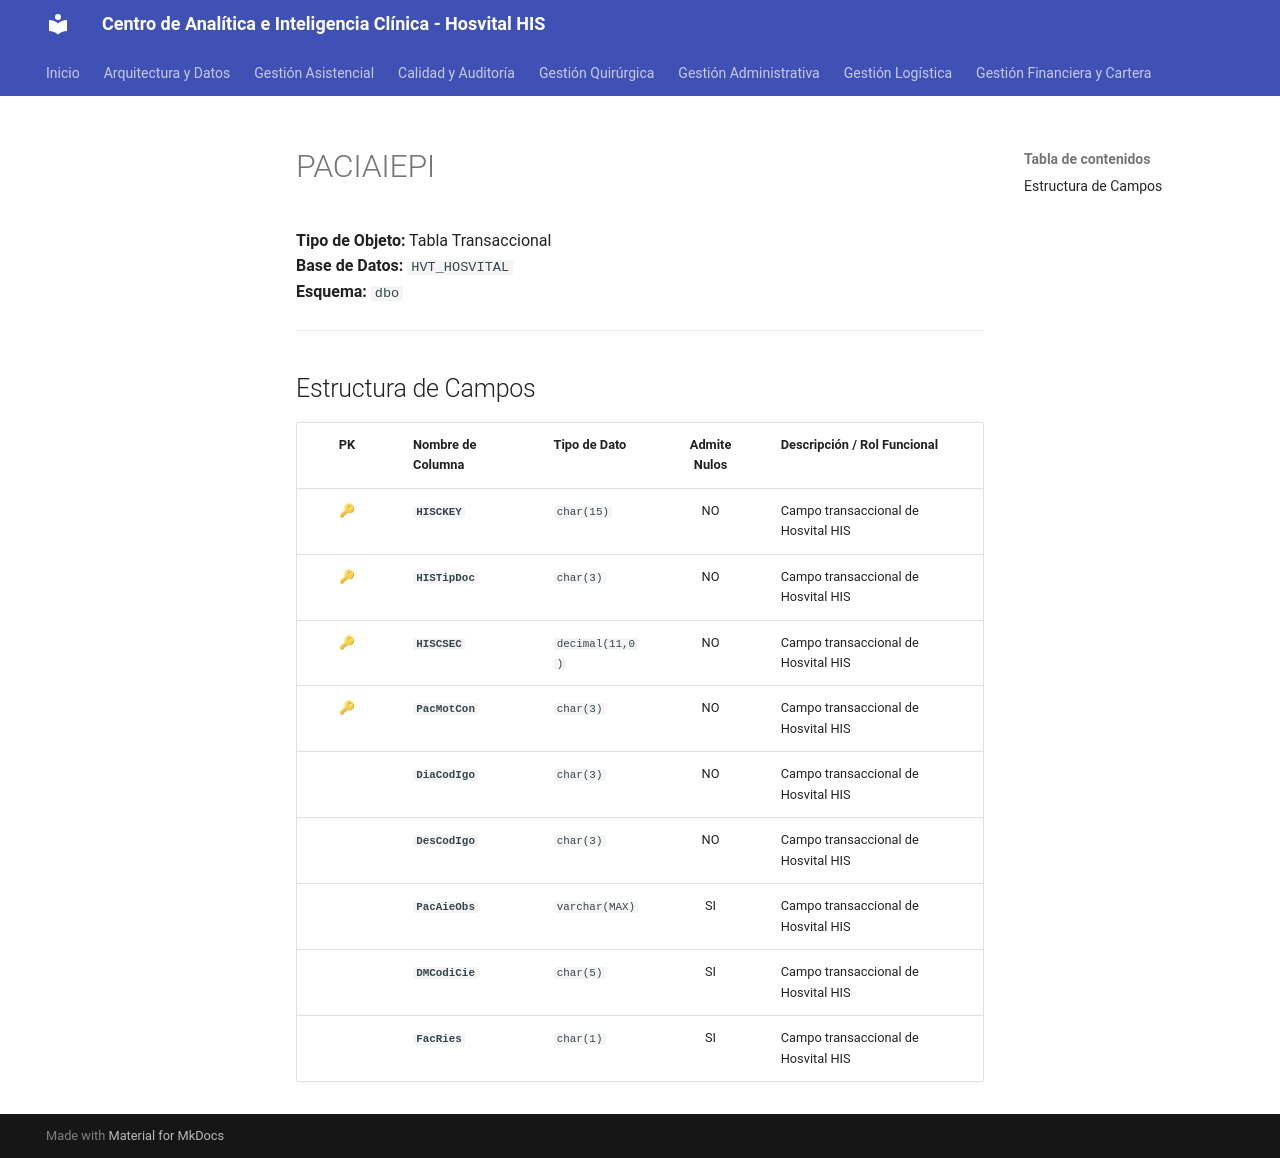

repository: SoporteSaludtech/superset-docs · page: diccionario-general/PACIAIEPI/index.html · generator: mkdocs

# PACIAIEPI

**Tipo de Objeto:** Tabla Transaccional  
**Base de Datos:** `HVT_HOSVITAL`  
**Esquema:** `dbo`

---

## Estructura de Campos

| PK | Nombre de Columna | Tipo de Dato | Admite Nulos | Descripción / Rol Funcional |
| :-: | :--- | :--- | :-: | :--- |
| 🔑 | **`HISCKEY`** | `char(15)` | NO | Campo transaccional de Hosvital HIS |
| 🔑 | **`HISTipDoc`** | `char(3)` | NO | Campo transaccional de Hosvital HIS |
| 🔑 | **`HISCSEC`** | `decimal(11,0)` | NO | Campo transaccional de Hosvital HIS |
| 🔑 | **`PacMotCon`** | `char(3)` | NO | Campo transaccional de Hosvital HIS |
|  | **`DiaCodIgo`** | `char(3)` | NO | Campo transaccional de Hosvital HIS |
|  | **`DesCodIgo`** | `char(3)` | NO | Campo transaccional de Hosvital HIS |
|  | **`PacAieObs`** | `varchar(MAX)` | SI | Campo transaccional de Hosvital HIS |
|  | **`DMCodiCie`** | `char(5)` | SI | Campo transaccional de Hosvital HIS |
|  | **`FacRies`** | `char(1)` | SI | Campo transaccional de Hosvital HIS |
